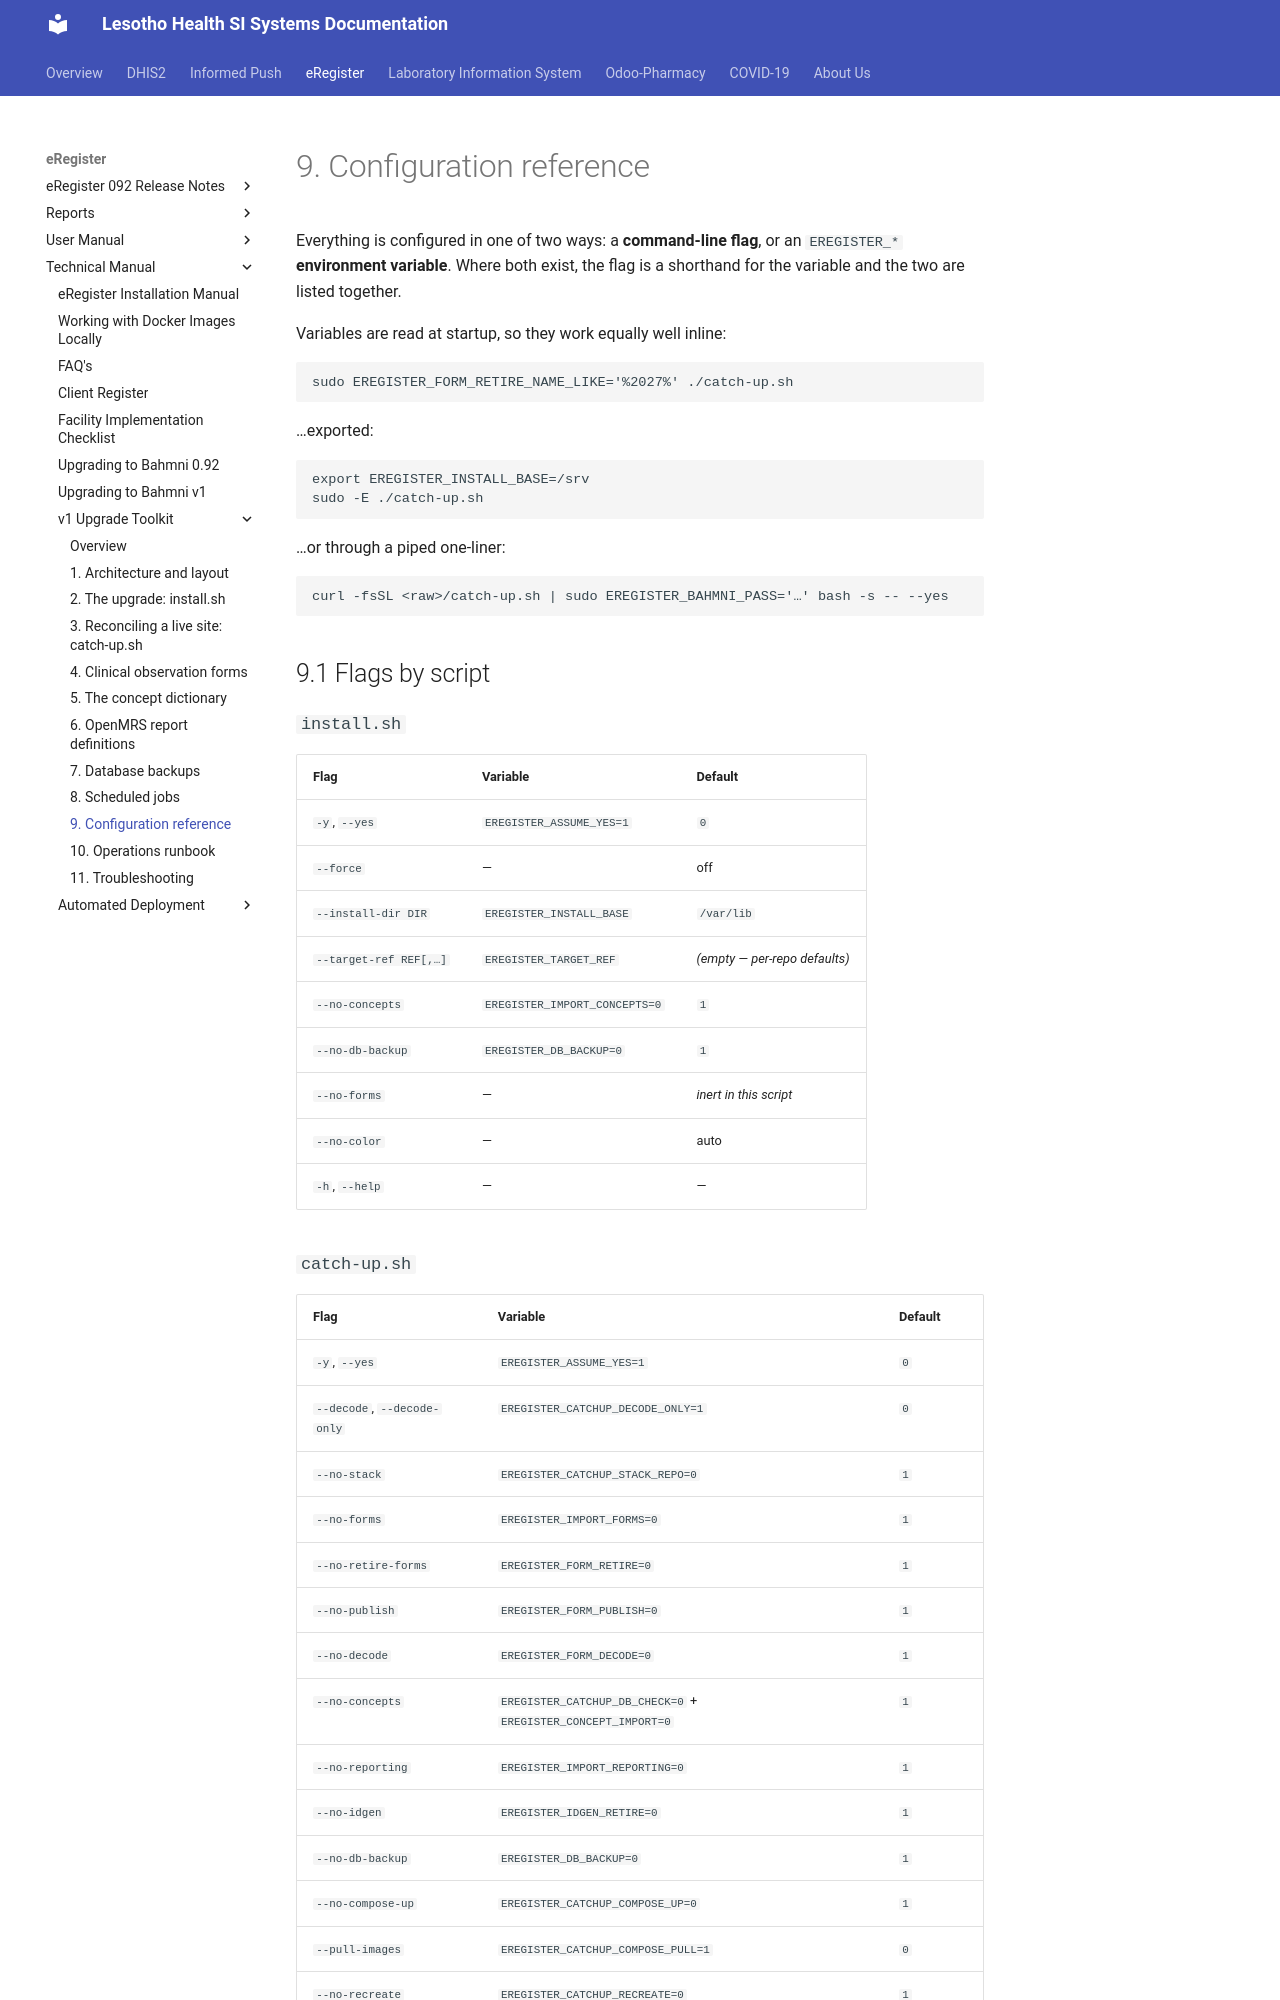

repository: eRegister/docs · page: ereg/v1/09-configuration/index.html · generator: mkdocs

# 9. Configuration reference

Everything is configured in one of two ways: a **command-line flag**, or an
`EREGISTER_*` **environment variable**. Where both exist, the flag is a
shorthand for the variable and the two are listed together.

Variables are read at startup, so they work equally well inline:

```bash
sudo EREGISTER_FORM_RETIRE_NAME_LIKE='%2027%' ./catch-up.sh
```

…exported:

```bash
export EREGISTER_INSTALL_BASE=/srv
sudo -E ./catch-up.sh
```

…or through a piped one-liner:

```bash
curl -fsSL <raw>/catch-up.sh | sudo EREGISTER_BAHMNI_PASS='…' bash -s -- --yes
```

## 9.1 Flags by script

### `install.sh`

| Flag | Variable | Default |
|---|---|---|
| `-y`, `--yes` | `EREGISTER_ASSUME_YES=1` | `0` |
| `--force` | — | off |
| `--install-dir DIR` | `EREGISTER_INSTALL_BASE` | `/var/lib` |
| `--target-ref REF[,…]` | `EREGISTER_TARGET_REF` | *(empty — per-repo defaults)* |
| `--no-concepts` | `EREGISTER_IMPORT_CONCEPTS=0` | `1` |
| `--no-db-backup` | `EREGISTER_DB_BACKUP=0` | `1` |
| `--no-forms` | — | *inert in this script* |
| `--no-color` | — | auto |
| `-h`, `--help` | — | — |
